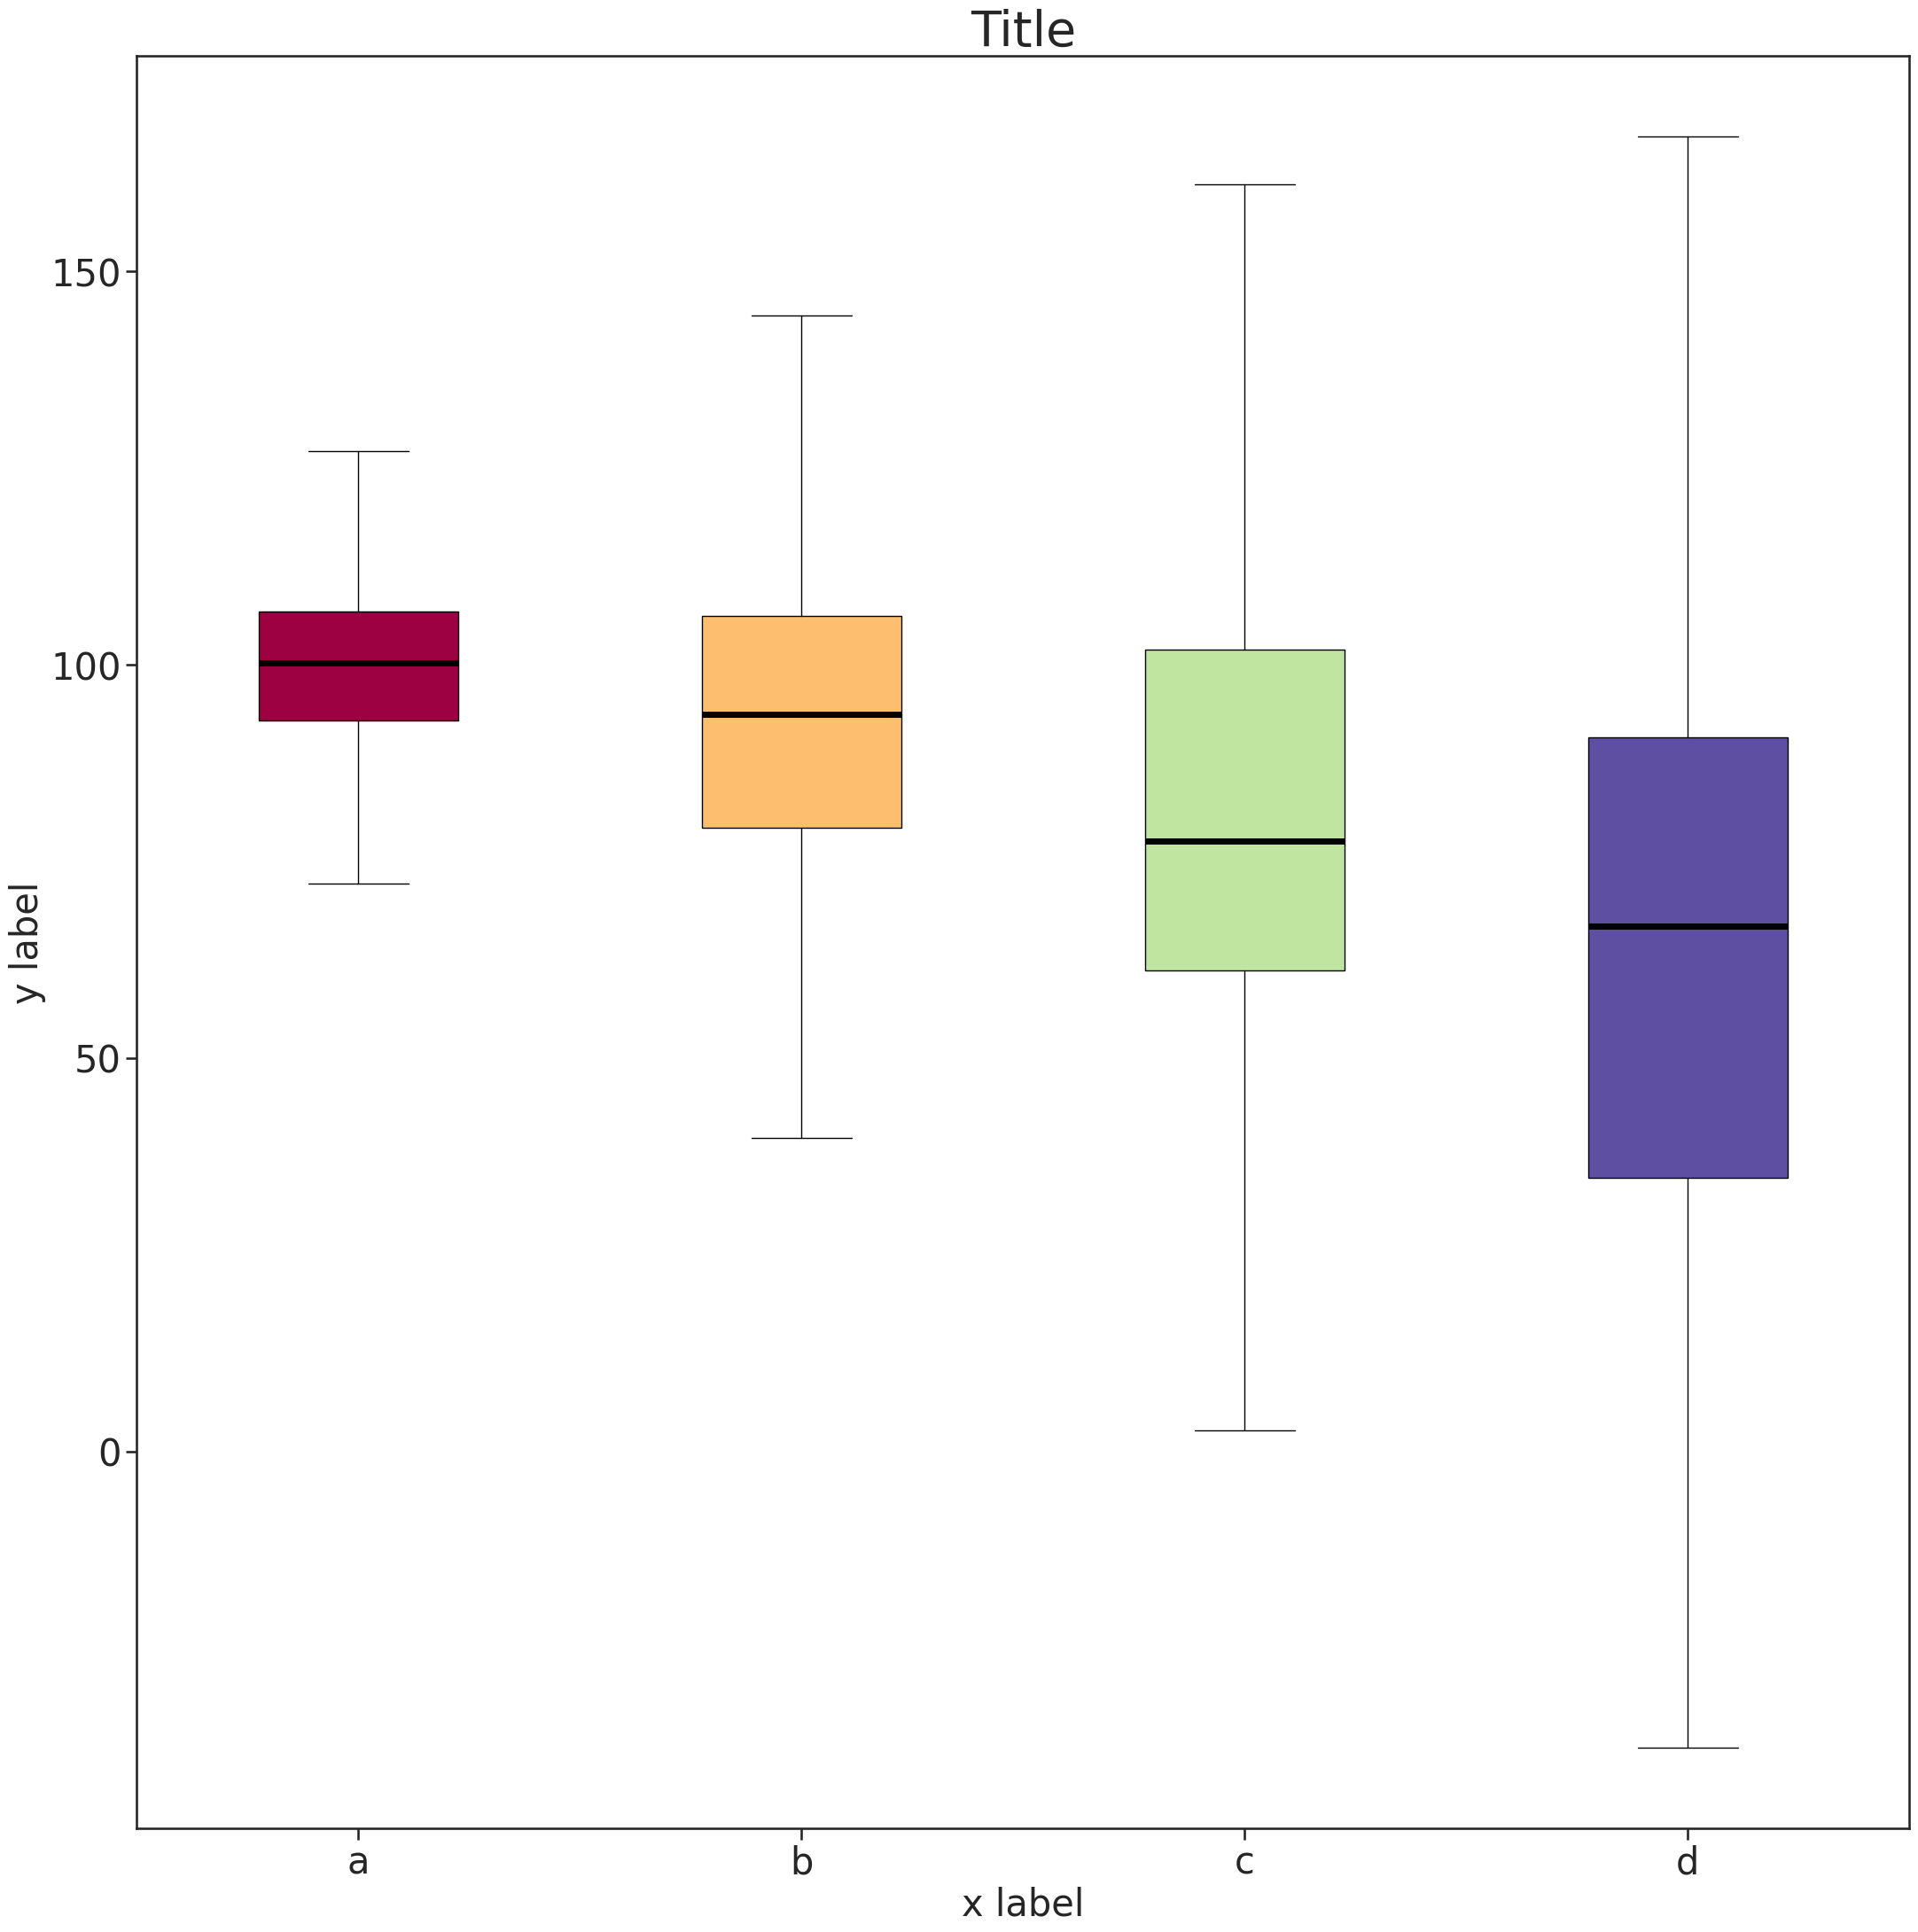

Reproduce this figure in Python.
# reusable code for figures

import pandas
import numpy as np
import matplotlib.pyplot as plt
import matplotlib as mpl
import seaborn as sns

sns.set('talk') # alternatively, poster <- presets for font size
sns.set_style('ticks')

def histogram(list, title, x_label, y_label, filename, bin_num=20, log_y=True):
    fig, ax = plt.subplots(figsize=(20,20))
    cm = mpl.colormaps['plasma']    #'RdYlBu_r'
    n, bins, patches = plt.hist(list, edgecolor='black', bins=bin_num)
    plt.ticklabel_format(style='plain', axis='x')


    # For colouring
    bin_centers = 0.5 * (bins[:-1] + bins[1:])
    col = bin_centers - min(bin_centers)
    col /= max(col)
    for c, p in zip(col, patches):
        plt.setp(p, 'facecolor', cm(c))

    if log_y:
        ax.set_yscale('log')

    ax.get_yaxis().set_major_formatter(mpl.ticker.FuncFormatter(lambda x, p: format(int(x), ',')))
    if ax.get_xlim()[1] > 1000:
        ax.get_xaxis().set_major_formatter(mpl.ticker.FuncFormatter(lambda x, p: format(int(x), ',')))
    plt.title(title, fontsize=40)
    plt.xlabel(x_label, fontsize=30)
    plt.ylabel(y_label, fontsize=30)
    plt.xticks(fontsize=30)
    plt.yticks(fontsize=30)
    filename = 'figures/' + filename
    fig.savefig(filename, bbox_inches='tight')


def pie_chart(data_list, labels_list, title, filename, wheel=True):
    # normalise all data into percentages
    data = [x * 100 / sum(data_list) for x in data_list]
    data, labels_list = zip(*sorted(zip(data, labels_list)))
    fig, ax = plt.subplots(figsize=(10,10))
    colors = plt.cm.Spectral(np.linspace(0,1,len(data_list)))
    ax.pie(data, colors=colors, startangle=90, wedgeprops = {"edgecolor" : "black", 'linewidth': 1})
    plt.title(title, fontsize=25)

    if wheel:
        centre_circle = plt.Circle((0,0),0.70,fc='white',color='black', linewidth=1)
        fig = plt.gcf()
        fig.gca().add_artist(centre_circle)

    labels = [f'{l}, {s:0.1f}%' for l, s in zip(labels_list, data)]
    ax.legend(loc ="center left", bbox_to_anchor=(1, 0.5), labels=labels, labelspacing=-2.0, frameon=False)
    fig.savefig(filename, bbox_inches='tight')


def bar_chart(data_dict, x_label, y_label, title, filename, log_y=True):
    data = list(data_dict.keys())
    labels = list(data_dict.values())
    fig, ax = plt.subplots(figsize=(20,20))
    colourmap = plt.get_cmap("Spectral")
    colors = plt.cm.Spectral(np.linspace(0,1,len(data)))
    plt.bar(data, labels, color=colors)
    plt.title(title, fontsize=40)
    plt.xlabel(x_label, fontsize=30)
    plt.ylabel(y_label, fontsize=30)
    plt.xticks(fontsize=30)
    plt.yticks(fontsize=30)
    ax.set_xticks(ax.get_xticks()[9::10])

    if log_y:
        ax.set_yscale('log')

    fig.savefig(filename, bbox_inches='tight')


def box_plot(list_of_lists, group_names, title, x_label, y_label, filename):
    fig = plt.figure(figsize =(20, 20))

    # Creating axes instance
    ax = fig.add_axes([0, 0, 1, 1])

    # Creating plot
    bp = ax.boxplot(list_of_lists, patch_artist = True)

    colourmap = plt.get_cmap("Spectral")
    colors = plt.cm.Spectral(np.linspace(0,1,len(group_names)))

    for patch, color in zip(bp['boxes'], colors):
        patch.set_facecolor(color)

    for median in bp['medians']:
        median.set(color ='black',linewidth = 5)

    for flier in bp['fliers']:
        flier.set(marker ='D',color ='#e7298a',alpha = 0.5)

    ax.set_xticklabels(group_names)
    plt.title(title, fontsize=40)
    plt.xlabel(x_label, fontsize=30)
    plt.ylabel(y_label, fontsize=30)
    plt.xticks(fontsize=30)
    plt.yticks(fontsize=30)

    fig.savefig(filename, bbox_inches='tight')

data_1 = np.random.normal(100, 10, 200)
data_2 = np.random.normal(90, 20, 200)
data_3 = np.random.normal(80, 30, 200)
data_4 = np.random.normal(70, 40, 200)
data = [data_1, data_2, data_3, data_4]
box_plot(data, ['a', 'b', 'c', 'd'], 'Title', 'x label', 'y label', 'test')
